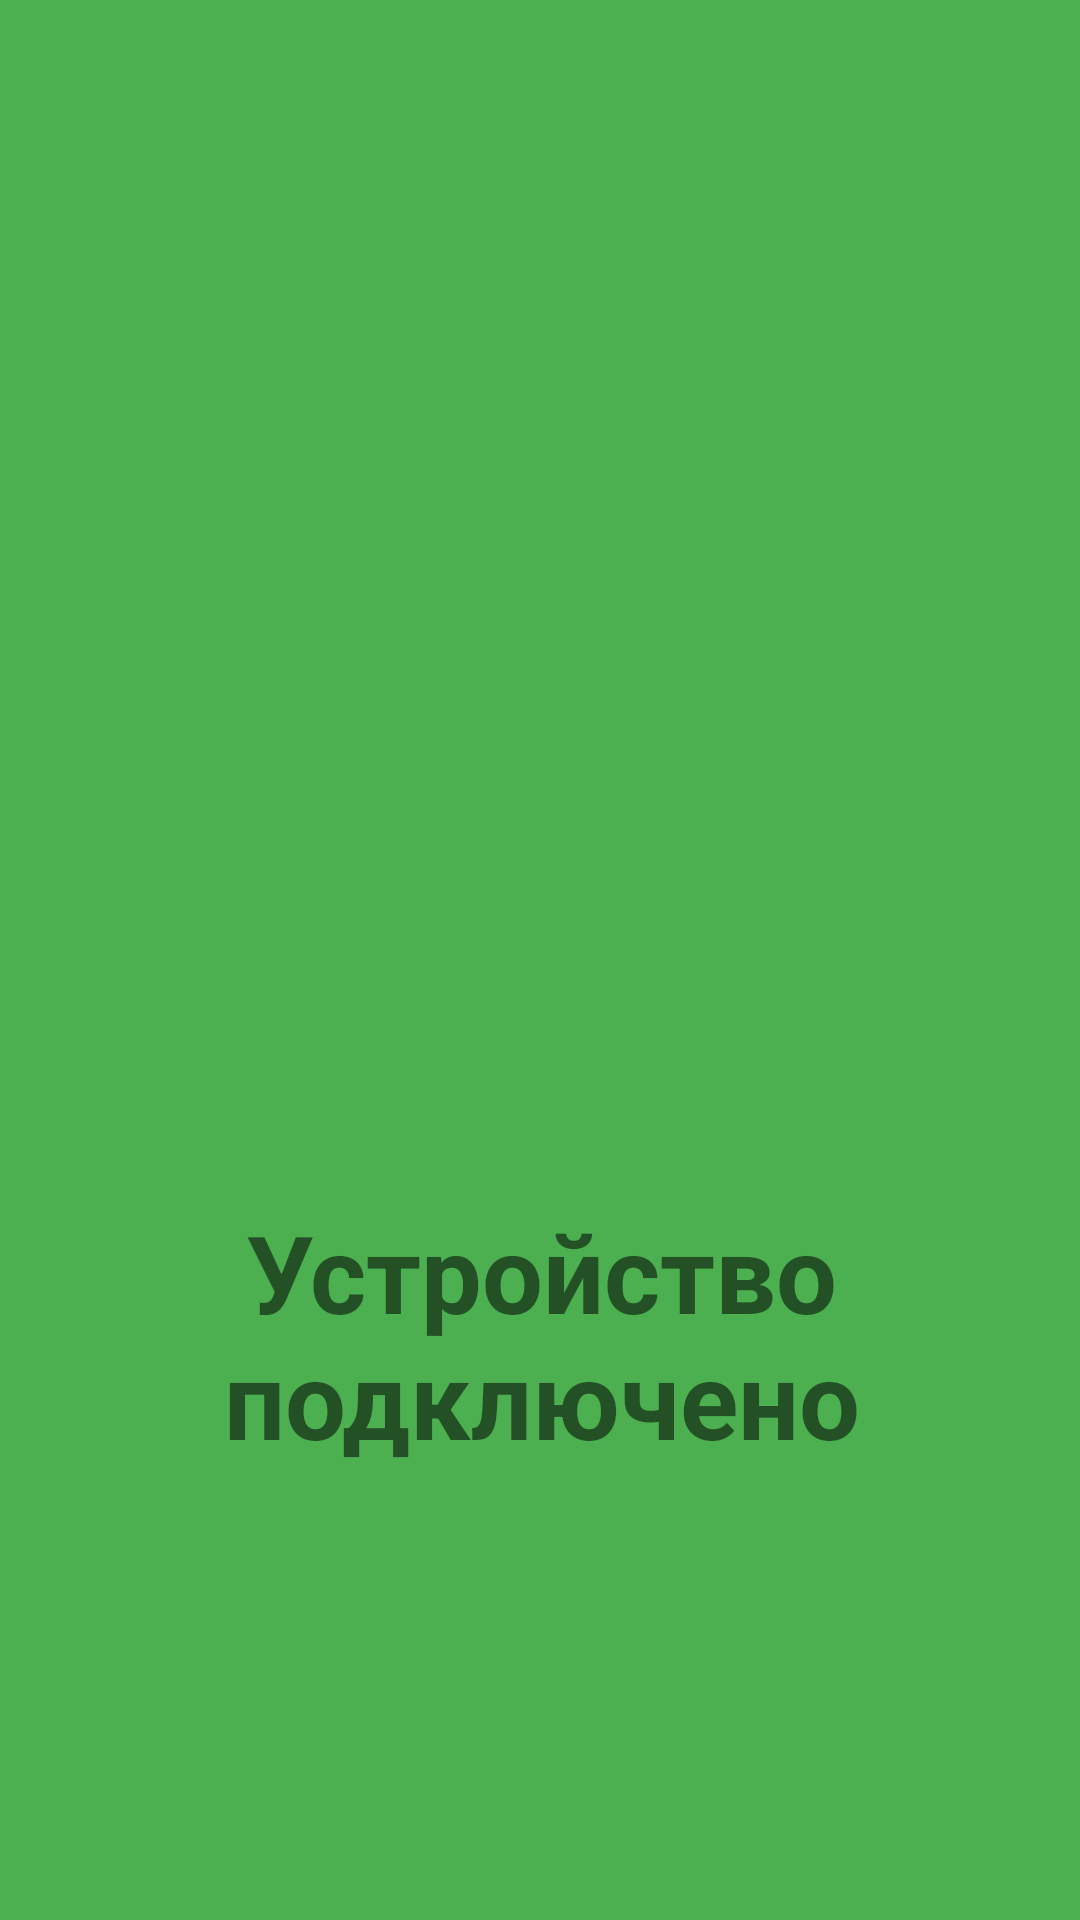

This screen was rendered from an Android layout file. Write that file and the resources it references.
<!-- AndroidManifest.xml: application theme AppTheme -->
<!-- res/layout/pop_up_power_on.xml -->
<?xml version="1.0" encoding="utf-8"?>
<androidx.constraintlayout.widget.ConstraintLayout xmlns:android="http://schemas.android.com/apk/res/android"
    xmlns:app="http://schemas.android.com/apk/res-auto"
    xmlns:tools="http://schemas.android.com/tools"
    android:layout_width="500dp"
    android:layout_height="500dp"
    android:background="#4CAF50">

    <TextView
        android:id="@+id/textView2"
        android:layout_width="249dp"
        android:layout_height="134dp"
        android:layout_marginStart="126dp"
        android:layout_marginTop="46dp"
        android:layout_marginEnd="125dp"
        android:layout_marginBottom="62dp"
        android:gravity="center"
        android:text="Устройство подключено"
        android:textSize="36sp"
        android:textStyle="bold"
        app:layout_constraintBottom_toBottomOf="parent"
        app:layout_constraintEnd_toEndOf="parent"
        app:layout_constraintStart_toStartOf="parent"
        app:layout_constraintTop_toBottomOf="@+id/imageView2" />
    <ImageView
        android:id="@+id/imageView2"
        android:layout_width="294dp"
        android:layout_height="258dp"
        android:layout_marginStart="100dp"
        android:layout_marginTop="8dp"
        android:layout_marginEnd="106dp"
        app:layout_constraintEnd_toEndOf="parent"
        app:layout_constraintStart_toStartOf="parent"
        app:layout_constraintTop_toTopOf="parent"
        app:srcCompat="@drawable/poweron" />

</androidx.constraintlayout.widget.ConstraintLayout>
<!-- resources referenced by this layout -->
<resources>
  <style name="AppTheme" parent="Theme.MaterialComponents.Light.DarkActionBar">
          
          <item name="colorPrimary">@color/colorPrimary</item>
          <item name="colorPrimaryDark">@color/colorPrimaryDark</item>
          <item name="colorAccent">@color/colorAccent</item>
      </style>
  <color name="colorPrimary">#00BCD4</color>
  <color name="colorPrimaryDark">#03A9F4</color>
  <color name="colorAccent">#FFC107</color>
</resources>
